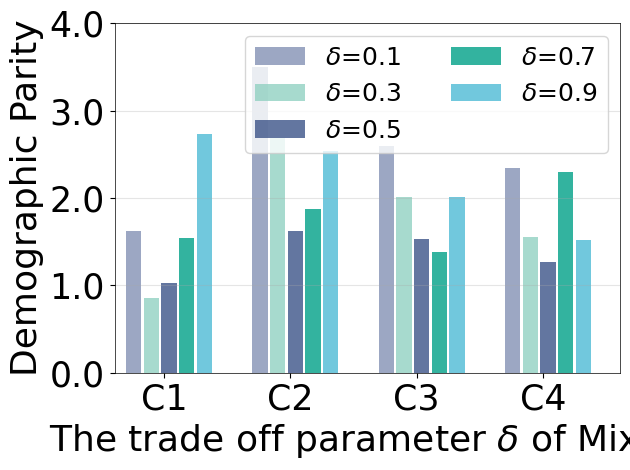

Python code for this plot:
import numpy as np
import matplotlib
import matplotlib.pyplot as plt
# plt.style.use('ggplot')
# import matplotlib.ticker as ticker

# plt.gca().yaxis.set_major_formatter(ticker.FormatStrFormatter('%.1f'))
import matplotlib.ticker as mtick
matplotlib.rcParams['pdf.fonttype'] = 42
matplotlib.rcParams['ps.fonttype'] = 42
matplotlib.rcParams['axes.labelsize'] = 14
matplotlib.rcParams['xtick.labelsize'] = 14
matplotlib.rcParams['ytick.labelsize'] = 14
# matplotlib.rcParams["figure.figsize"] = (8, 5)


fig, axis = plt.subplots()
axis.yaxis.set_major_formatter(mtick.FormatStrFormatter('%.1f'))
# axis.grid(color='darkgrey',linestyle='-', axis='y')
plt.grid(color='darkgrey',linestyle='-', axis='y', alpha=0.3) 
# plt.grid(zorder=0) # 让网格线置于底层，同时需要让线置于上层（zorder=100）

# AMAP
# & M1 & 67.07±3.93 & 62.57±1.89 & 48.56±3.35 & 59.39±5.35
# & M2 & 69.89±4.73 & 64.02±2.23 & 52.21±3.70 & 60.39±6.36
# & M3 & 73.01±4.07 & 65.64±2.13 & 54.47±3.64 & 66.60±5.72
# & M4 & 76.92±5.62 & 66.50±2.58 & 57.01±4.44 & 71.18±6.76 
# & M5 & 77.58±1.37 & 64.66±1.76 & 58.17±2.38 & 70.34±1.60
# & CoCo & 79.27±0.70 & 68.85±1.55 & 60.94±1.51 & 72.36±1.15

x = np.arange(4)
#dp
height1 = np.array([1.62, 3.50, 2.60, 2.35])
height2 = np.array([0.86, 2.69, 2.01, 1.56])
height3 = np.array([1.03, 1.62, 1.53, 1.27])
height4 = np.array([1.54, 1.87, 1.38, 2.30])
height5 = np.array([2.74, 2.54, 2.01, 1.52]) 


# height1 = np.array([1.50, 2.47, 1.70, 1.57])
# height2 = np.array([0.74, 2.62, 1.98, 1.34])
# height3 = np.array([0.92, 1.50, 1.49, 0.86])
# height4 = np.array([1.45, 1.99, 1.31, 1.33])
# height5 = np.array([1.88, 2.05, 1.83, 2.04]) 

plt.xlim((-0.15, 3.85))
plt.ylim((0, 4))
# 设置宽度值（偏移量）
width = 0.12
# 绘制不同数据时，x 轴依次增加一个偏移量
epsilon = 0.02
plt.bar(x,                           height1, width, color= '#8491B4CC',    label="$\delta$=0.1", edgecolor="none")
plt.bar(x + width + epsilon,         height2, width, color='#91D1C2CC', label="$\delta$=0.3", edgecolor="none")
plt.bar(x + width * 2 + epsilon * 2, height3, width, color='#3C5488CC',     label="$\delta$=0.5", edgecolor="none")
plt.bar(x + width * 3 + epsilon * 3, height4, width, color='#00A087CC',    label="$\delta$=0.7", edgecolor="none")
# plt.bar(x + width * 3 + epsilon * 3, height4, width, color='orange',        label="$\delta$=0.9", edgecolor="none")
plt.bar(x + width * 4 + epsilon * 4, height5, width, color=  '#4DBBD5CC',  label="$\delta$=0.9", edgecolor="none") 
# plt.bar(x + width * 5 + epsilon * 5, height6, width, color='darkseagreen',    label="K=15", edgecolor="none") 

# 设置 x 轴刻度的标签
plt.xticks(x + width*2, ['C1', 'C2','C3','C4'])

font1 = {'family': 'Times New Roman', 'weight': 'normal', 'size': 26} # Times New Roman
plt.ylabel("Demographic Parity", font1)
# plt.ylabel("Equal Odds", font1)
font2 = {'family': 'Times New Roman', 'weight': 'normal', 'size': 26} # Times New Roman
plt.xlabel("The trade off parameter $\delta$ of Mixup", font2)

#设置坐标刻度值的大小以及刻度值的字体
plt.tick_params(labelsize=25)
labels = axis.get_xticklabels() + axis.get_yticklabels()
[label.set_fontname('Times New Roman') for label in labels]


font2 = {'family': 'Times New Roman', 'weight': 'normal', 'size': 18} # Times New Roman
# plt.legend(prop=font2, loc='upper left')
plt.legend(prop=font2, ncol=2, loc=1, frameon=True) # 横着放
# plt.legend(prop=font2, bbox_to_anchor=(0.5, 1.0), ncol=3, borderaxespad=0)

# index=np.arange(len(x))
# # for h in [height1, height2, height3, height4, height5]:
# for a, b in zip(index+0.1, height1):   #柱子上的数字显示
#     plt.text(a, b,'%.1f'%b,ha='center',va='bottom', fontsize=10)
# for a, b in zip(index+(width+epsilon)+0.1, height2):   #柱子上的数字显示
#     plt.text(a, b,'%.1f'%b,ha='center',va='bottom', fontsize=10)

ax = plt.gca() # 获取边框
# ax.spines['top'].set_visible(False)
# ax.spines['right'].set_visible(False) #去掉右边框
# axis.spines['top'].set_color("none")
ax.spines['left'].set_linewidth(0.5)
axis.spines['right'].set_linewidth(0.5)
axis.spines['bottom'].set_linewidth(0.5)
axis.spines['top'].set_linewidth(0.5)

plt.tight_layout()
plt.savefig("./delta_dp.pdf")
# plt.savefig("./delta_eo.pdf")
# plt.show()
